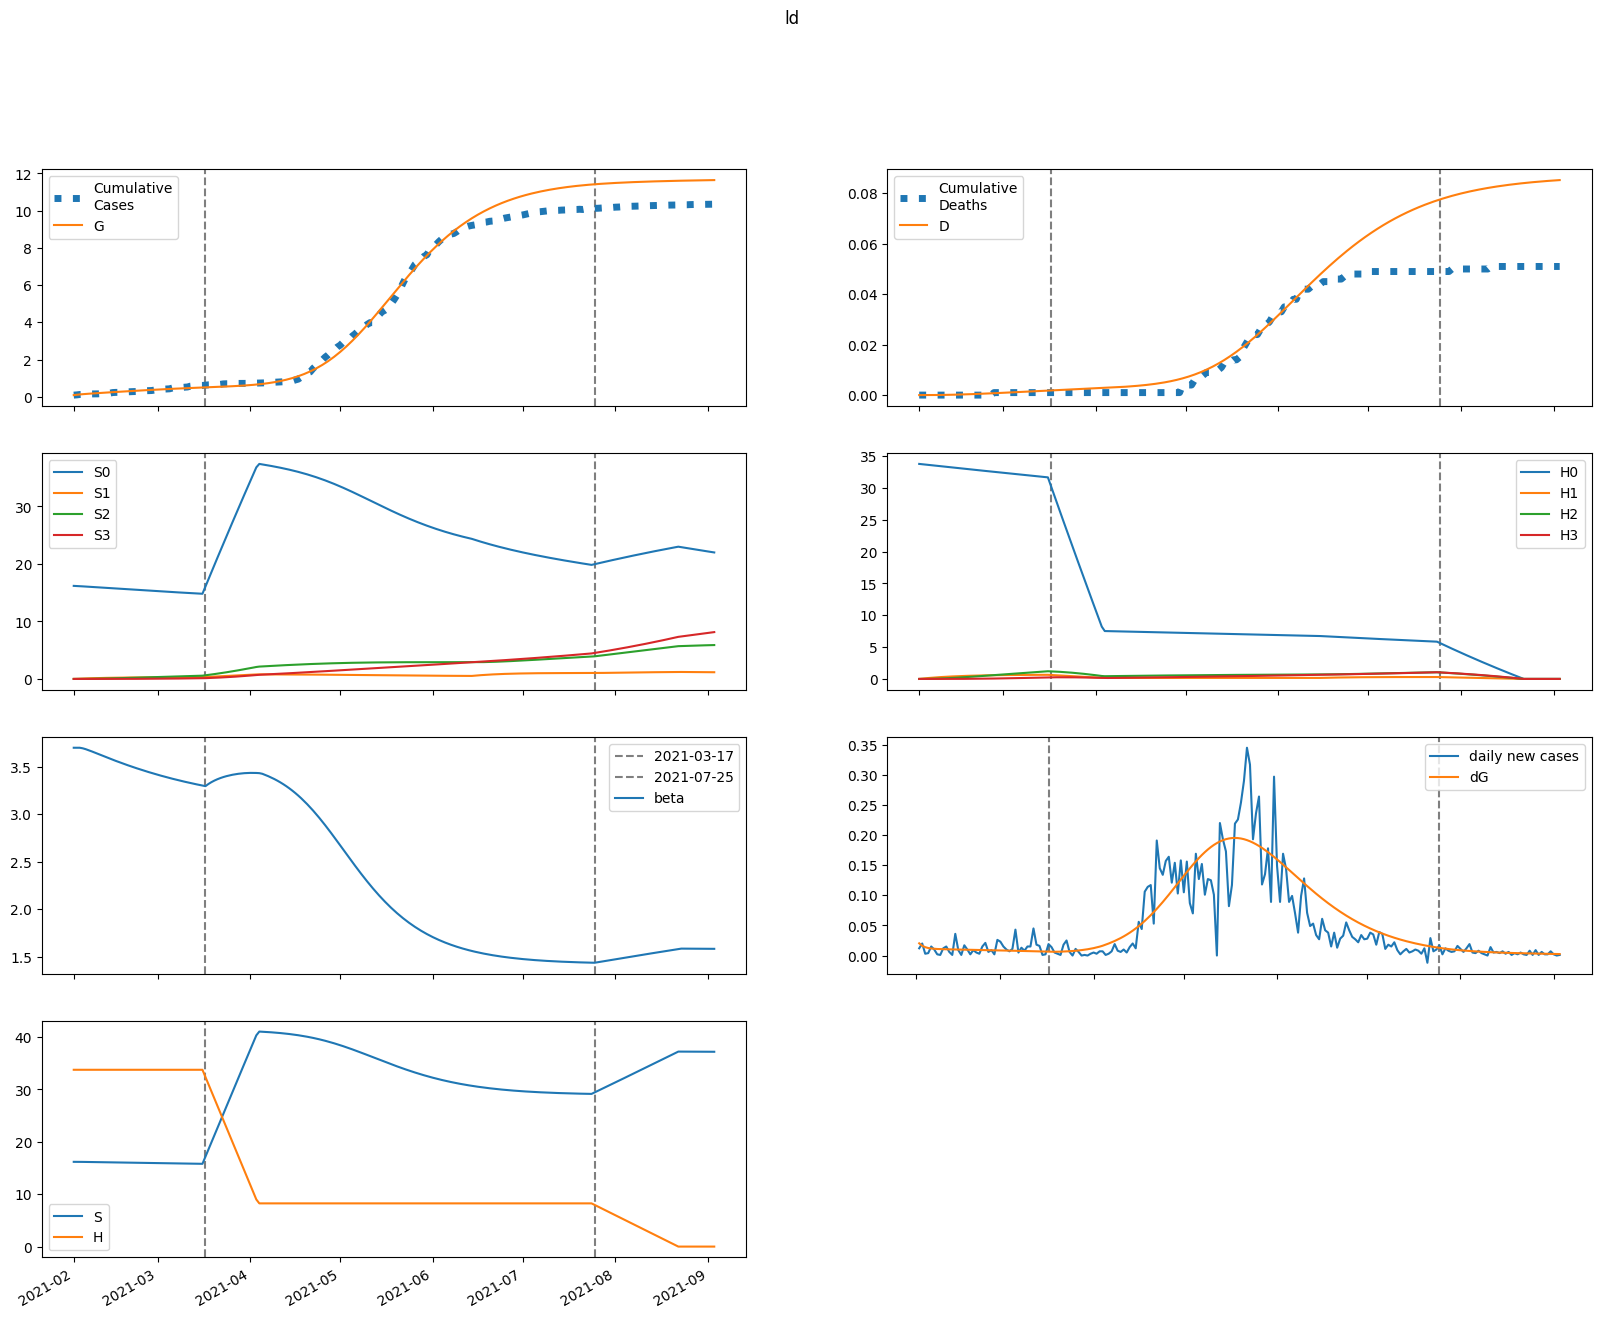

The data file committed next to this chart (first rows):
series, 2021-02-01, 2021-02-02, 2021-02-03, 2021-02-04, 2021-02-05, 2021-02-06, 2021-02-07, 2021-02-08, 2021-02-09, 2021-02-10, 2021-02-11, 2021-02-12, 2021-02-13, 2021-02-14, 2021-02-15, 2021-02-16, 2021-02-17, 2021-02-18, 2021-02-19, 2021-02-20, 2021-02-21, 2021-02-22, 2021-02-23
S, 16181, 16181, 16176, 16168, 16159, 16148, 16138, 16127, 16116, 16105, 16094, 16083, 16072, 16061, 16051, 16040, 16030, 16019, 16009, 15999, 15989, 15980, 15970
E, 112.7, 90.17, 77.06, 69.39, 64.85, 62.1, 60.36, 59.21, 58.38, 57.73, 57.17, 56.65, 56.15, 55.65, 55.14, 54.61, 54.08, 53.52, 52.95, 52.36, 51.76, 51.14, 50.51
I, 0.0, 20.29, 31.89, 38.48, 42.19, 44.24, 45.32, 45.85, 46.04, 46.05, 45.93, 45.74, 45.5, 45.22, 44.92, 44.6, 44.25, 43.89, 43.51, 43.11, 42.7, 42.27, 41.83
A, 0.0, 2.255, 3.624, 4.466, 4.992, 5.325, 5.539, 5.677, 5.766, 5.82, 5.852, 5.865, 5.866, 5.857, 5.839, 5.815, 5.785, 5.75, 5.71, 5.667, 5.62, 5.571, 5.518
IH, 0.0, 0.0, 0.8126, 2.046, 3.477, 4.979, 6.482, 7.948, 9.355, 10.69, 11.96, 13.16, 14.28, 15.33, 16.31, 17.23, 18.09, 18.88, 19.62, 20.31, 20.94, 21.52, 22.05
IN, 0.0, 0.0, 3.817, 9.582, 16.23, 23.18, 30.08, 36.76, 43.14, 49.16, 54.81, 60.09, 65.02, 69.59, 73.84, 77.77, 81.39, 84.73, 87.8, 90.61, 93.17, 95.5, 97.6
D, 0.01, 0.01, 0.01, 0.01187, 0.01659, 0.02461, 0.0361, 0.05105, 0.06939, 0.09097, 0.1156, 0.1432, 0.1736, 0.2065, 0.2419, 0.2795, 0.3193, 0.361, 0.4046, 0.4498, 0.4967, 0.545, 0.5946
R, 0.0, 0.0, 0.4354, 1.411, 2.966, 5.103, 7.808, 11.05, 14.81, 19.05, 23.74, 28.84, 34.33, 40.19, 46.37, 52.86, 59.64, 66.68, 73.95, 81.44, 89.14, 97.01, 105
G, 87.0, 107.3, 123.5, 137.4, 149.9, 161.6, 172.7, 183.6, 194.3, 204.8, 215.2, 225.4, 235.6, 245.7, 255.8, 265.7, 275.5, 285.2, 294.9, 304.4, 313.8, 323.2, 332.4
H, 33754, 33754, 33754, 33754, 33754, 33754, 33754, 33754, 33754, 33754, 33754, 33754, 33754, 33754, 33754, 33754, 33754, 33754, 33754, 33754, 33754, 33754, 33754
S0, 16181, 16156, 16127, 16095, 16062, 16028, 15993, 15958, 15923, 15889, 15854, 15819, 15785, 15751, 15717, 15683, 15649, 15615, 15582, 15549, 15516, 15483, 15451
E0, 112.7, 90.17, 77.05, 69.36, 64.78, 61.99, 60.21, 59, 58.11, 57.4, 56.78, 56.2, 55.65, 55.09, 54.53, 53.96, 53.38, 52.78, 52.17, 51.55, 50.91, 50.26, 49.6
I0, 0.0, 20.29, 31.89, 38.48, 42.19, 44.22, 45.29, 45.79, 45.96, 45.94, 45.79, 45.56, 45.28, 44.96, 44.62, 44.26, 43.87, 43.47, 43.05, 42.62, 42.17, 41.71, 41.24
A0, 0.0, 2.255, 3.624, 4.465, 4.991, 5.323, 5.536, 5.671, 5.757, 5.808, 5.834, 5.844, 5.84, 5.826, 5.803, 5.773, 5.738, 5.698, 5.654, 5.606, 5.555, 5.501, 5.444
IH0, 0.0, 0.0, 0.8126, 2.046, 3.477, 4.979, 6.481, 7.945, 9.351, 10.69, 11.95, 13.14, 14.25, 15.3, 16.27, 17.18, 18.03, 18.81, 19.54, 20.21, 20.83, 21.39, 21.91
IN0, 0.0, 0.0, 3.817, 9.582, 16.23, 23.18, 30.08, 36.75, 43.12, 49.12, 54.76, 60.02, 64.91, 69.45, 73.66, 77.54, 81.12, 84.4, 87.41, 90.16, 92.65, 94.91, 96.95
D0, 0.01, 0.01, 0.01, 0.01187, 0.01659, 0.02461, 0.0361, 0.05105, 0.06938, 0.09095, 0.1156, 0.1432, 0.1735, 0.2064, 0.2417, 0.2792, 0.3188, 0.3604, 0.4038, 0.4489, 0.4955, 0.5436, 0.5929
R0, 0.0, 0.0, 0.4354, 1.411, 2.966, 5.103, 7.807, 11.05, 14.81, 19.04, 23.73, 28.82, 34.31, 40.15, 46.31, 52.79, 59.54, 66.55, 73.79, 81.24, 88.89, 96.71, 104.7
G0, 87.0, 107.3, 123.5, 137.4, 149.9, 161.5, 172.7, 183.5, 194.1, 204.6, 214.9, 225.2, 235.3, 245.3, 255.2, 265, 274.7, 284.3, 293.8, 303.2, 312.5, 321.7, 330.7
H0, 33754, 33704, 33653, 33603, 33552, 33502, 33452, 33402, 33352, 33302, 33252, 33202, 33152, 33102, 33053, 33003, 32953, 32904, 32855, 32805, 32756, 32707, 32658
S1, 0.0, 24.27, 46.76, 67.58, 86.84, 104.7, 121.2, 136.4, 150.5, 163.5, 175.5, 186.7, 196.9, 206.4, 215.1, 223.2, 230.6, 237.5, 243.8, 249.6, 254.9, 259.8, 264.3
E1, 0.0, 0.0, 0.007388, 0.0283, 0.06167, 0.1043, 0.1527, 0.2042, 0.2567, 0.3084, 0.3585, 0.4062, 0.451, 0.4927, 0.5312, 0.5665, 0.5985, 0.6273, 0.6531, 0.676, 0.696, 0.7134, 0.7283
I1, 0.0, 0.0, 0.0, 0.00133, 0.00612, 0.01582, 0.03098, 0.0514, 0.07644, 0.1052, 0.1367, 0.17, 0.2044, 0.2389, 0.2731, 0.3064, 0.3385, 0.369, 0.3977, 0.4245, 0.4493, 0.4721, 0.4928
A1, 0.0, 0.0, 0.0, 0.0001478, 0.0006854, 0.001787, 0.003528, 0.005902, 0.008849, 0.01228, 0.01608, 0.02014, 0.02438, 0.0287, 0.03301, 0.03727, 0.0414, 0.04538, 0.04917, 0.05274, 0.05608, 0.05918, 0.06203
IH1, 0.0, 0.0, 0.0, 0.0, 5.326055411597393e-05, 0.0002955, 0.0009133, 0.002105, 0.00405, 0.006893, 0.01073, 0.01563, 0.0216, 0.02862, 0.03664, 0.0456, 0.05541, 0.06598, 0.0772, 0.08896, 0.1012, 0.1137, 0.1265
IN1, 0.0, 0.0, 0.0, 0.0, 0.0002502, 0.001386, 0.004278, 0.009844, 0.01891, 0.03213, 0.04995, 0.07261, 0.1002, 0.1325, 0.1693, 0.2103, 0.2551, 0.3031, 0.354, 0.4071, 0.462, 0.5183, 0.5753
D1, 0.0, 0.0, 0.0, 0.0, 0.0, 1.2286711509804889e-07, 8.045182372611694e-07, 2.911342511430384e-06, 7.766945325993455e-06, 1.71100174837356e-05, 3.301154397594485e-05, 5.777461609728928e-05, 9.383282916577661e-05, 0.0001437, 0.0002097, 0.0002942, 0.0003994, 0.0005272, 0.0006794, 0.0008575, 0.001063, 0.001296, 0.001558
R1, 0.0, 0.0, 0.0, 0.0, 2.8540147820895452e-05, 0.000179, 0.0006241, 0.001614, 0.003466, 0.006542, 0.01124, 0.01795, 0.0271, 0.03906, 0.05419, 0.07282, 0.09525, 0.1217, 0.1525, 0.1876, 0.2273, 0.2717, 0.3207
G1, 0.0, 0.0, 0.0, 0.00133, 0.006423, 0.01752, 0.03629, 0.06378, 0.1005, 0.1467, 0.2023, 0.2668, 0.3399, 0.4211, 0.5098, 0.6054, 0.7074, 0.8151, 0.928, 1.046, 1.167, 1.293, 1.421
H1, 0.0, 50.63, 97.57, 141.1, 181.4, 218.8, 253.4, 285.5, 315.2, 342.7, 368.2, 391.8, 413.6, 433.8, 452.4, 469.7, 485.7, 500.4, 514, 526.6, 538.2, 548.9, 558.7
S2, 0.0, 0.0, 1.733, 5.05, 9.813, 15.89, 23.17, 31.54, 40.89, 51.14, 62.19, 73.96, 86.39, 99.4, 112.9, 126.9, 141.3, 156.1, 171.1, 186.4, 202, 217.7, 233.7
E2, 0.0, 0.0, 0.0, 0.0002904, 0.001253, 0.003175, 0.006225, 0.01047, 0.01593, 0.02255, 0.03027, 0.03902, 0.0487, 0.05922, 0.07047, 0.08237, 0.09481, 0.1077, 0.121, 0.1345, 0.1482, 0.162, 0.1758
I2, 0.0, 0.0, 0.0, 0.0, 5.227265173274201e-05, 0.0002659, 0.0007768, 0.00172, 0.003213, 0.005346, 0.008185, 0.01177, 0.0161, 0.0212, 0.02702, 0.03354, 0.04071, 0.04849, 0.05681, 0.06562, 0.07485, 0.08444, 0.09433
A2, 0.0, 0.0, 0.0, 0.0, 5.810065585470302e-06, 2.976139268929763e-05, 8.754361811775228e-05, 0.0001952, 0.000367, 0.0006148, 0.0009471, 0.00137, 0.001886, 0.002496, 0.003199, 0.003991, 0.004868, 0.005825, 0.006855, 0.007952, 0.009106, 0.01031, 0.01156
IH2, 0.0, 0.0, 0.0, 0.0, 0.0, 2.0935921833760444e-06, 1.2631361414007127e-05, 4.306223233476313e-05, 0.0001096, 0.0002324, 0.000434, 0.0007384, 0.00117, 0.001752, 0.002506, 0.003453, 0.00461, 0.005992, 0.00761, 0.009475, 0.01159, 0.01396, 0.01659
IN2, 0.0, 0.0, 0.0, 0.0, 0.0, 9.833502283324019e-06, 5.925728647619309e-05, 0.0002018, 0.000513, 0.001086, 0.002025, 0.003441, 0.005443, 0.00814, 0.01163, 0.016, 0.02133, 0.02768, 0.03511, 0.04364, 0.05332, 0.06413, 0.07609
D2, 0.0, 0.0, 0.0, 0.0, 0.0, 0.0, 4.8297212830928896e-09, 3.3969090229958513e-08, 1.3330963117013256e-07, 3.8620718426288474e-07, 9.222891569815565e-07, 1.9234099293455073e-06, 3.626736534115301e-06, 6.3252555963101145e-06, 1.0366119749411405e-05, 1.614727609716765e-05, 2.411279226798722e-05, 3.4747247153795474e-05, 4.856949936196363e-05, 6.612609427967472e-05, 8.798452352890853e-05, 0.0001147, 0.0001469
R2, 0.0, 0.0, 0.0, 0.0, 0.0, 1.1218702355239461e-06, 7.578905075252684e-06, 2.8764375265280436e-05, 8.103152060817288e-05, 0.000189, 0.0003862, 0.0007155, 0.001229, 0.001987, 0.003058, 0.004517, 0.006446, 0.00893, 0.01206, 0.01593, 0.02062, 0.02625, 0.03289
G2, 0.0, 0.0, 0.0, 0.0, 5.227265173274201e-05, 0.0002779, 0.0008494, 0.00197, 0.003855, 0.006722, 0.01078, 0.01623, 0.02325, 0.03202, 0.04268, 0.05536, 0.07019, 0.08725, 0.1066, 0.1284, 0.1526, 0.1793, 0.2084
H2, 0.0, 0.0, 3.617, 10.54, 20.49, 33.21, 48.44, 65.96, 85.57, 107.1, 130.3, 155, 181.2, 208.5, 237, 266.5, 296.9, 328.1, 359.9, 392.3, 425.3, 458.7, 492.4
S3, 0.0, 0.0, 0.0, 0.02063, 0.08074, 0.1975, 0.3867, 0.6624, 1.038, 1.524, 2.133, 2.872, 3.752, 4.78, 5.962, 7.306, 8.815, 10.5, 12.35, 14.39, 16.6, 19.01, 21.6
E3, 0.0, 0.0, 0.0, 0.0, 2.3828505482618343e-06, 1.212130590785926e-05, 3.5862191006231004e-05, 8.10696232097675e-05, 0.0001554, 0.0002665, 0.0004216, 0.0006273, 0.0008899, 0.001215, 0.001607, 0.00207, 0.002607, 0.003221, 0.003914, 0.004686, 0.005539, 0.006471, 0.007483
I3, 0.0, 0.0, 0.0, 0.0, 0.0, 4.2891186337804184e-07, 2.5128754659397373e-06, 8.394686368291319e-06, 2.1071753940368584e-05, 4.4243072875187265e-05, 8.21260577561901e-05, 0.0001393, 0.0002204, 0.0003303, 0.0004736, 0.0006547, 0.0008778, 0.001147, 0.001465, 0.001835, 0.00226, 0.002741, 0.003281
A3, 0.0, 0.0, 0.0, 0.0, 0.0, 4.767322823708566e-08, 2.8097657994952483e-07, 9.442104782471808e-07, 2.383836327939596e-06, 5.033415042871652e-06, 9.394223148668585e-06, 1.6015167742575196e-05, 2.547371991325018e-05, 3.8358575714961016e-05, 5.525428395925852e-05, 7.672788316960636e-05, 0.0001033, 0.0001355, 0.0001738, 0.0002185, 0.0002701, 0.0003288, 0.0003948
IH3, 0.0, 0.0, 0.0, 0.0, 0.0, 0.0, 1.717851485929234e-08, 1.1689568914355518e-07, 4.4680669198645137e-07, 1.2666494506484657e-06, 2.970296000525734e-06, 6.099277889303589e-06, 1.1348318229110183e-05, 1.9563928558757902e-05, 3.173725493060551e-05, 4.899231527966437e-05, 7.257067083337792e-05, 0.0001038, 0.0001441, 0.000195, 0.000258, 0.0003346, 0.0004263
IN3, 0.0, 0.0, 0.0, 0.0, 0.0, 0.0, 8.068666210845566e-08, 5.484658478821257e-07, 2.094079485137246e-06, 5.929836858000495e-06, 1.3889653702546524e-05, 2.8488507552236116e-05, 5.294413547630571e-05, 9.116623082694424e-05, 0.0001477, 0.0002278, 0.000337, 0.0004815, 0.0006677, 0.0009024, 0.001192, 0.001544, 0.001966
D3, 0.0, 0.0, 0.0, 0.0, 0.0, 0.0, 0.0, 3.9629226497235794e-11, 3.0929664417359994e-10, 1.3400378777578148e-09, 4.2620796481611925e-09, 1.1114274609880773e-08, 2.5184738030299602e-08, 5.136424639570689e-08, 9.649639910979168e-08, 1.6971127678387311e-07, 2.8273196423821253e-07, 4.501457118798843e-07, 6.896336591104275e-07, 1.0221549449271074e-06, 1.4720826971890883e-06, 2.0672908352265466e-06, 2.8391918514745058e-06
R3, 0.0, 0.0, 0.0, 0.0, 0.0, 0.0, 9.20526197230472e-09, 6.928815364933765e-08, 2.9123478442665895e-07, 9.028604253347662e-07, 2.3033599204779325e-06, 5.1213810625525475e-06, 1.0273559645369894e-05, 1.9020987540178712e-05, 3.302159865569145e-05, 5.437691998256221e-05, 8.567204151447464e-05, 0.00013, 0.000191, 0.0002729, 0.0003805, 0.000519, 0.0006943
G3, 0.0, 0.0, 0.0, 0.0, 0.0, 4.2891186337804184e-07, 2.6107406429074854e-06, 9.065916432476815e-06, 2.3658406582403043e-05, 5.1637685157585886e-05, 9.961564881214352e-05, 0.0001755, 0.0002884, 0.0004486, 0.0006672, 0.0009564, 0.001329, 0.001798, 0.002378, 0.003082, 0.003926, 0.004923, 0.006088
H3, 0.0, 0.0, 0.0, 0.04305, 0.1686, 0.4125, 0.8079, 1.385, 2.17, 3.189, 4.463, 6.014, 7.859, 10.02, 12.5, 15.32, 18.49, 22.03, 25.93, 30.22, 34.89, 39.95, 45.41
beta, 3.7, 3.7, 3.7, 3.694, 3.685, 3.674, 3.662, 3.649, 3.636, 3.624, 3.611, 3.598, 3.586, 3.574, 3.562, 3.55, 3.539, 3.527, 3.516, 3.505, 3.494, 3.484, 3.473
